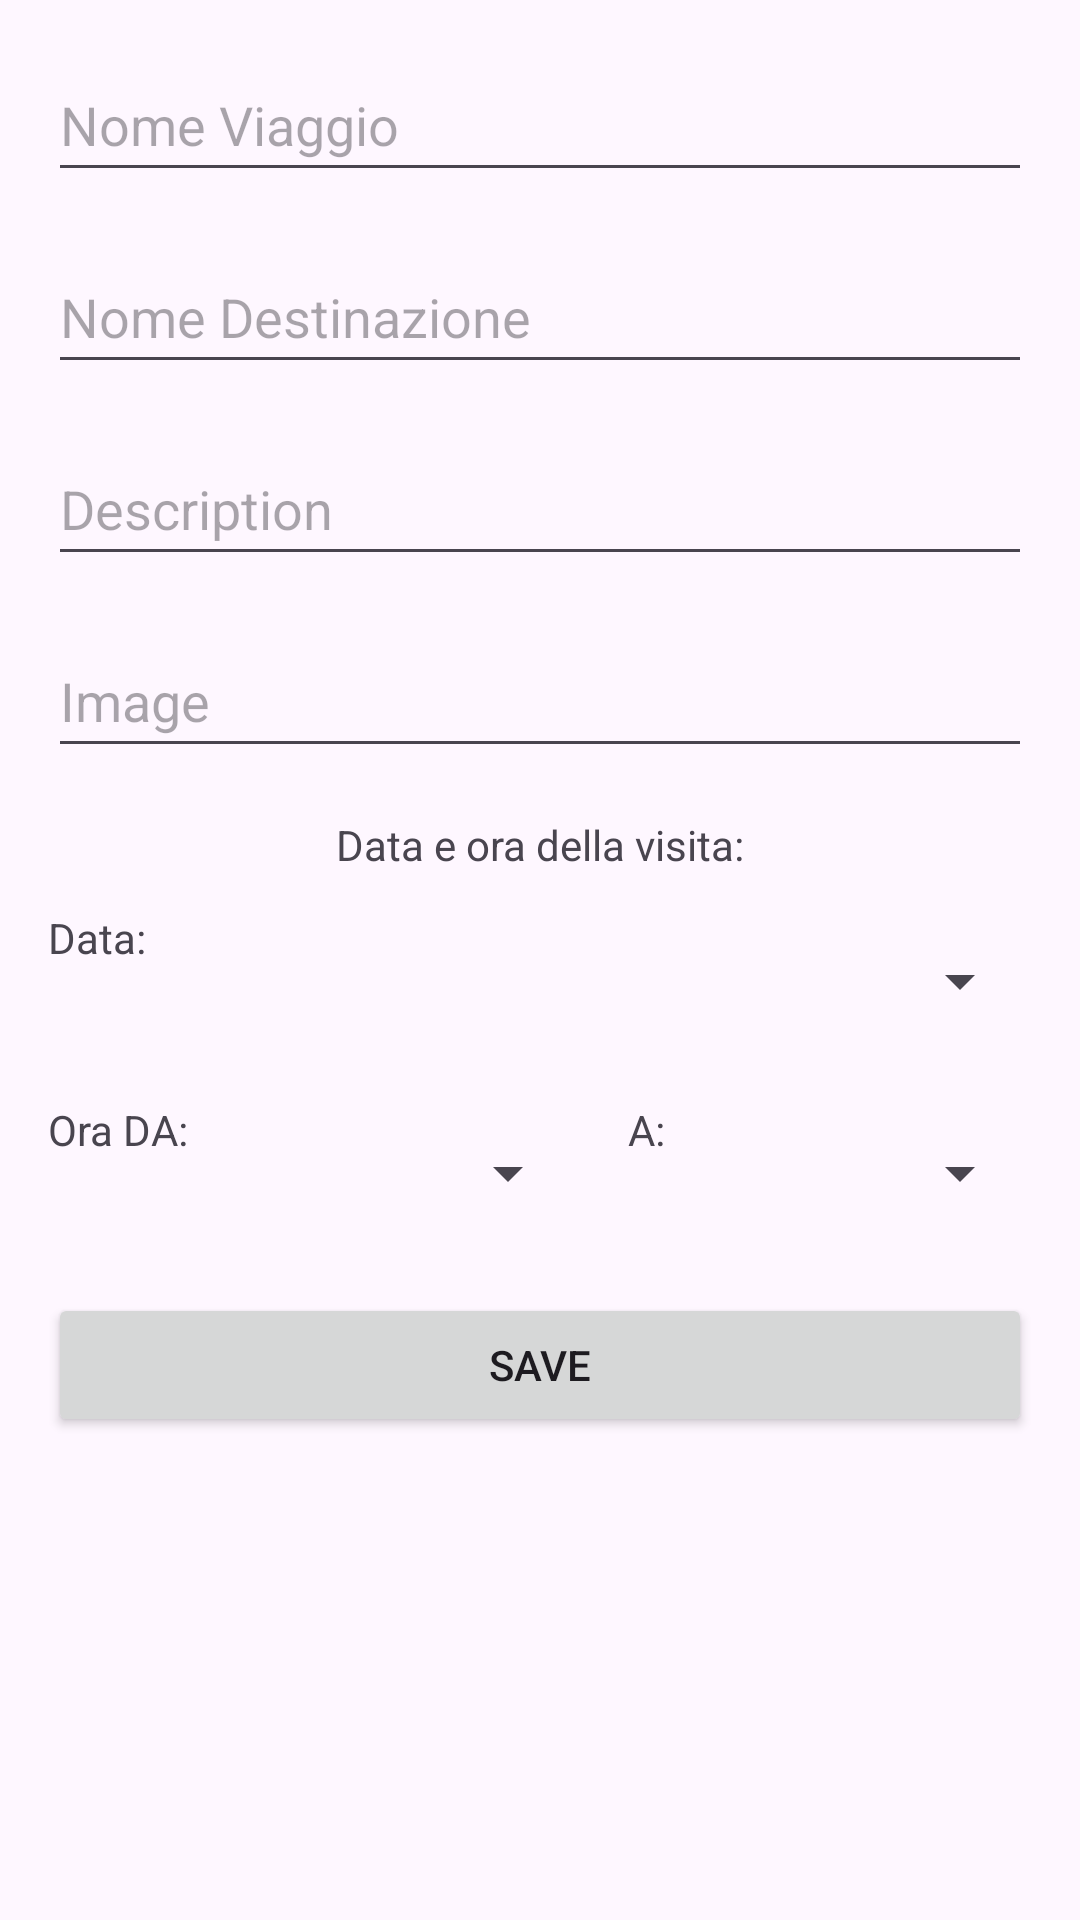

Reconstruct the res/layout file that produces this screen, plus the resources it refers to.
<!-- AndroidManifest.xml: application theme Theme.TravelPlanner10 -->
<!-- res/layout/activity_add_place.xml -->
<?xml version="1.0" encoding="utf-8"?>
<androidx.constraintlayout.widget.ConstraintLayout xmlns:android="http://schemas.android.com/apk/res/android"
    xmlns:app="http://schemas.android.com/apk/res-auto"
    xmlns:tools="http://schemas.android.com/tools"
    android:layout_width="match_parent"
    android:layout_height="match_parent"
    tools:context=".AddPlaceActivity">

    <com.google.android.material.textfield.TextInputEditText
        android:id="@+id/inputName"
        android:layout_width="0dp"
        android:layout_height="wrap_content"
        android:layout_margin="16dp"
        android:hint="Nome Viaggio"
        android:minHeight="48dp"
        app:layout_constraintEnd_toEndOf="parent"
        app:layout_constraintStart_toStartOf="parent"
        app:layout_constraintTop_toTopOf="parent" />

    <com.google.android.material.textfield.TextInputEditText
        android:id="@+id/inputDescription"
        android:layout_width="0dp"
        android:layout_height="wrap_content"
        android:layout_margin="16dp"
        android:layout_marginTop="6dp"
        android:hint="Description"
        android:minHeight="48dp"
        app:layout_constraintEnd_toEndOf="parent"
        app:layout_constraintStart_toStartOf="parent"
        app:layout_constraintTop_toBottomOf="@+id/inputDestination" />

    <Button
        android:id="@+id/btnSave"
        android:layout_width="0dp"
        android:layout_height="wrap_content"
        android:layout_margin="16dp"
        android:layout_marginTop="20dp"
        android:text="Save"
        app:layout_constraintEnd_toEndOf="parent"
        app:layout_constraintStart_toStartOf="parent"
        app:layout_constraintTop_toBottomOf="@id/spinnerEndTime" />

    <TextView
        android:id="@+id/oraFine"
        android:layout_width="wrap_content"
        android:layout_height="wrap_content"
        android:layout_marginStart="8dp"
        android:layout_marginTop="16dp"
        android:text="A:"
        app:layout_constraintEnd_toStartOf="@id/spinnerEndTime"
        app:layout_constraintStart_toEndOf="@id/spinnerStartTime"
        app:layout_constraintTop_toBottomOf="@id/spinnerDate" />

    <Spinner
        android:id="@+id/spinnerEndTime"
        android:layout_width="0dp"
        android:layout_height="wrap_content"
        android:layout_marginTop="16dp"
        android:layout_marginEnd="16dp"
        android:minHeight="48dp"
        app:layout_constraintEnd_toEndOf="parent"
        app:layout_constraintStart_toEndOf="@id/oraFine"
        app:layout_constraintTop_toBottomOf="@id/spinnerDate" />

    <TextView
        android:id="@+id/orarioDivisitaView2"
        android:layout_width="wrap_content"
        android:layout_height="wrap_content"
        android:layout_margin="16dp"
        android:layout_marginTop="8dp"
        android:text="Data e ora della visita:"
        app:layout_constraintEnd_toEndOf="parent"
        app:layout_constraintStart_toStartOf="parent"
        app:layout_constraintTop_toBottomOf="@id/inputImage" />

    <TextView
        android:id="@+id/orarioDivisitaView"
        android:layout_width="wrap_content"
        android:layout_height="wrap_content"
        android:layout_marginStart="16dp"
        android:layout_marginTop="12dp"
        android:text="Data:"
        app:layout_constraintEnd_toStartOf="@+id/spinnerDate"
        app:layout_constraintStart_toStartOf="parent"
        app:layout_constraintTop_toBottomOf="@id/orarioDivisitaView2" />

    <TextView
        android:id="@+id/oraInizio"
        android:layout_width="wrap_content"
        android:layout_height="wrap_content"
        android:layout_marginStart="16dp"
        android:layout_marginTop="16dp"
        android:text="Ora DA:"
        app:layout_constraintEnd_toStartOf="@+id/spinnerStartTime"
        app:layout_constraintStart_toStartOf="parent"
        app:layout_constraintTop_toBottomOf="@id/spinnerDate" />

    <Spinner
        android:id="@+id/spinnerStartTime"
        android:layout_width="0dp"
        android:layout_height="wrap_content"
        android:layout_marginStart="8dp"
        android:layout_marginTop="16dp"
        android:layout_marginEnd="8dp"
        android:minHeight="48dp"
        app:layout_constraintEnd_toStartOf="@id/oraFine"
        app:layout_constraintStart_toEndOf="@id/oraInizio"
        app:layout_constraintTop_toBottomOf="@id/spinnerDate" />

    <Spinner
        android:id="@+id/spinnerDate"
        android:layout_width="0dp"
        android:layout_height="wrap_content"
        android:layout_marginTop="12dp"
        android:layout_marginEnd="16dp"
        android:minHeight="48dp"
        app:layout_constraintEnd_toEndOf="parent"
        app:layout_constraintStart_toEndOf="@id/orarioDivisitaView"
        app:layout_constraintTop_toBottomOf="@id/orarioDivisitaView2" />

    <com.google.android.material.textfield.TextInputEditText
        android:id="@+id/inputImage"
        android:layout_width="0dp"
        android:layout_height="wrap_content"
        android:layout_margin="16dp"
        android:layout_marginTop="16dp"
        android:hint="Image"
        android:minHeight="48dp"
        app:layout_constraintEnd_toEndOf="parent"
        app:layout_constraintStart_toStartOf="parent"
        app:layout_constraintTop_toBottomOf="@id/inputDescription" />

    <com.google.android.material.textfield.TextInputEditText
        android:id="@+id/inputDestination"
        android:layout_width="0dp"
        android:layout_height="wrap_content"
        android:layout_margin="16dp"
        android:layout_marginTop="9dp"
        android:hint="Nome Destinazione"
        android:minHeight="48dp"
        app:layout_constraintEnd_toEndOf="parent"
        app:layout_constraintStart_toStartOf="parent"
        app:layout_constraintTop_toBottomOf="@+id/inputName" />

</androidx.constraintlayout.widget.ConstraintLayout>
<!-- resources referenced by this layout -->
<resources>
  <style name="Theme.TravelPlanner10" parent="Base.Theme.TravelPlanner10" />
  <style name="Base.Theme.TravelPlanner10" parent="Theme.Material3.DayNight.NoActionBar">
      </style>
</resources>
